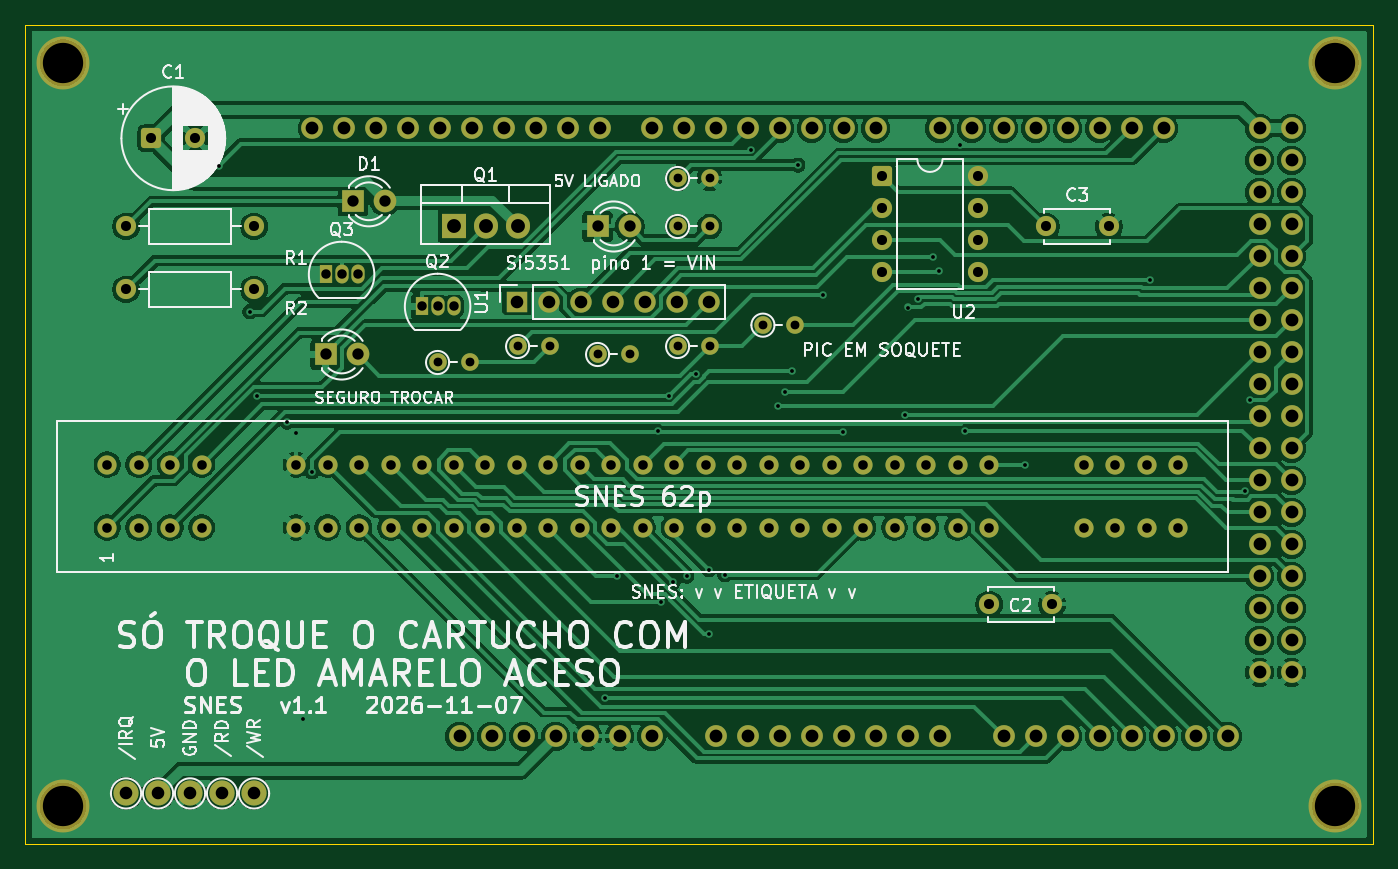
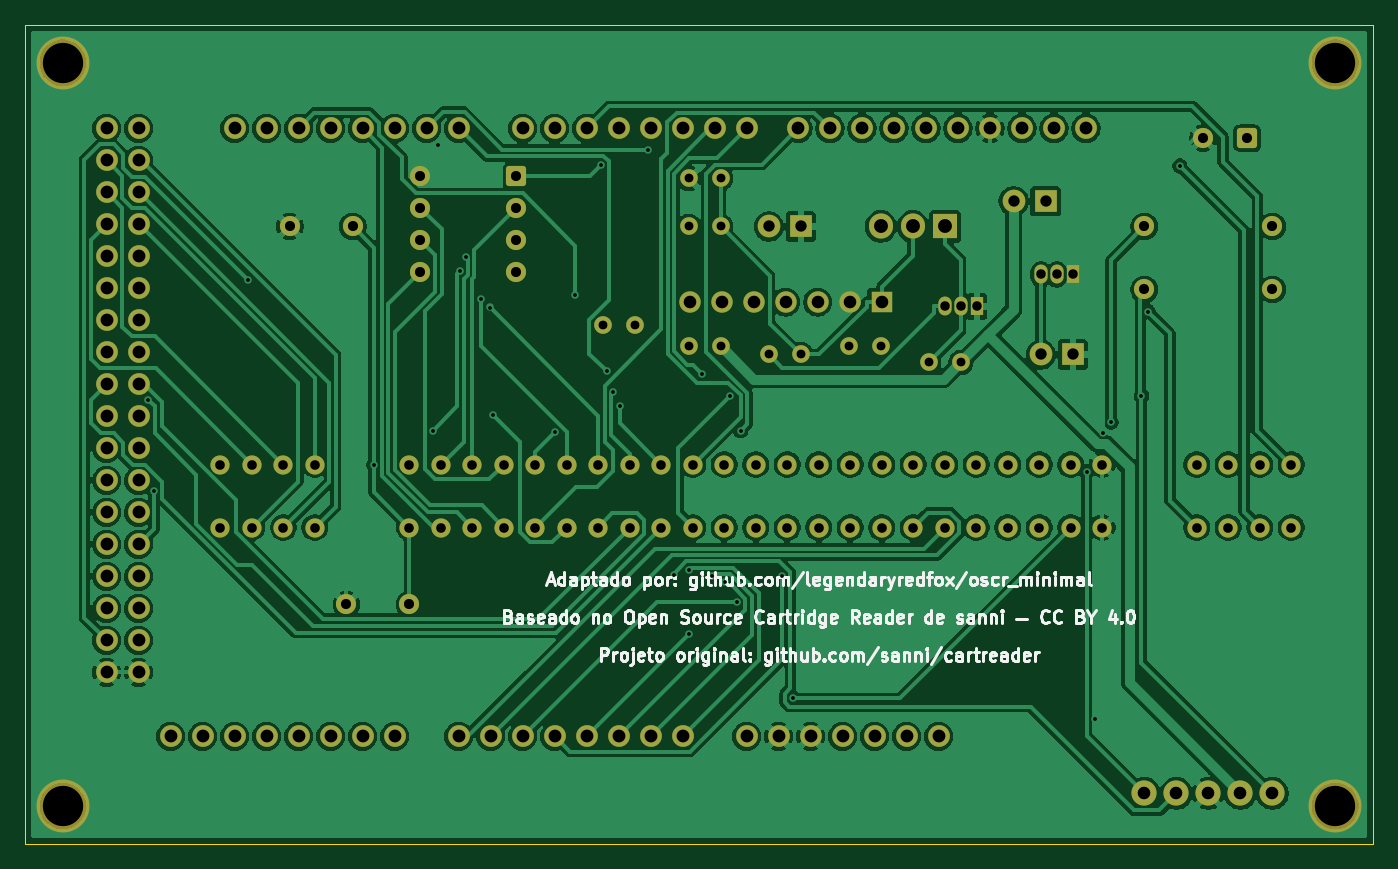
Circuit board: 9 layer files. Board 107.0 x 65.0 mm.
- bottom_copper: dumper-B_Cu.gbl (229399 bytes)
- bottom_mask: dumper-B_Mask.gbs (7729 bytes)
- bottom_silk: dumper-B_Silkscreen.gbo (70190 bytes)
- outline: dumper-Edge_Cuts.gm1 (765 bytes)
- top_copper: dumper-F_Cu.gtl (170945 bytes)
- top_mask: dumper-F_Mask.gts (7729 bytes)
- top_silk: dumper-F_Silkscreen.gto (89194 bytes)
- drill: dumper-NPTH.drl (422 bytes)
- drill: dumper-PTH.drl (4174 bytes)

=== bottom_copper: dumper-B_Cu.gbl (229399 bytes, source omitted) ===
=== bottom_mask: dumper-B_Mask.gbs (7729 bytes, source omitted) ===
=== bottom_silk: dumper-B_Silkscreen.gbo (70190 bytes, source omitted) ===
=== outline: dumper-Edge_Cuts.gm1 ===
G04 #@! TF.GenerationSoftware,KiCad,Pcbnew,10.0.8-10.0.8~ubuntu24.04.1*
G04 #@! TF.CreationDate,2026-11-07T18:02:00-03:00*
G04 #@! TF.ProjectId,dumper,64756d70-6572-42e6-9b69-6361645f7063,v1.1*
G04 #@! TF.SameCoordinates,Original*
G04 #@! TF.FileFunction,Profile,NP*
%FSLAX46Y46*%
G04 Gerber Fmt 4.6, Leading zero omitted, Abs format (unit mm)*
G04 Created by KiCad (PCBNEW 10.0.8-10.0.8~ubuntu24.04.1) date 2026-11-07 18:02:00*
%MOMM*%
%LPD*%
G01*
G04 APERTURE LIST*
G04 #@! TA.AperFunction,Profile*
%ADD10C,0.100000*%
G04 #@! TD*
G04 APERTURE END LIST*
D10*
X16000000Y-52000000D02*
X123000000Y-52000000D01*
X16000000Y-117000000D02*
X16000000Y-52000000D01*
X123000000Y-52000000D02*
X123000000Y-117000000D01*
X123000000Y-117000000D02*
X16000000Y-117000000D01*
M02*

=== top_copper: dumper-F_Cu.gtl (170945 bytes, source omitted) ===
=== top_mask: dumper-F_Mask.gts (7729 bytes, source omitted) ===
=== top_silk: dumper-F_Silkscreen.gto (89194 bytes, source omitted) ===
=== drill: dumper-NPTH.drl ===
M48
; DRILL file KiCad 10.0.8-10.0.8~ubuntu24.04.1 date 2026-11-07T18:02:01
; FORMAT={-:-/ absolute / metric / decimal}
; #@! TF.CreationDate,2026-11-07T18:02:01-03:00
; #@! TF.GenerationSoftware,Kicad,Pcbnew,10.0.8-10.0.8~ubuntu24.04.1
; #@! TF.FileFunction,NonPlated,1,2,NPTH
FMAT,2
METRIC
; #@! TA.AperFunction,NonPlated,NPTH,ComponentDrill
T1C3.200
%
G90
G05
T1
X19.0Y-55.0
X19.0Y-114.0
X120.0Y-55.0
X120.0Y-114.0
M30

=== drill: dumper-PTH.drl ===
M48
; DRILL file KiCad 10.0.8-10.0.8~ubuntu24.04.1 date 2026-11-07T18:02:01
; FORMAT={-:-/ absolute / metric / decimal}
; #@! TF.CreationDate,2026-11-07T18:02:01-03:00
; #@! TF.GenerationSoftware,Kicad,Pcbnew,10.0.8-10.0.8~ubuntu24.04.1
; #@! TF.FileFunction,Plated,1,2,PTH
FMAT,2
METRIC
; #@! TA.AperFunction,Plated,PTH,ViaDrill
T1C0.300
; #@! TA.AperFunction,Plated,PTH,ComponentDrill
T2C0.700
; #@! TA.AperFunction,Plated,PTH,ComponentDrill
T3C0.750
; #@! TA.AperFunction,Plated,PTH,ComponentDrill
T4C0.762
; #@! TA.AperFunction,Plated,PTH,ComponentDrill
T5C0.800
; #@! TA.AperFunction,Plated,PTH,ComponentDrill
T6C0.900
; #@! TA.AperFunction,Plated,PTH,ComponentDrill
T7C1.000
; #@! TA.AperFunction,Plated,PTH,ComponentDrill
T8C1.016
; #@! TA.AperFunction,Plated,PTH,ComponentDrill
T9C1.100
%
G90
G05
T1
X31.344Y-63.198
X33.838Y-74.754
X34.388Y-81.46
X36.796Y-83.553
X37.477Y-84.38
X38.043Y-107.106
X38.75Y-87.479
X62.023Y-105.451
X62.935Y-95.71
X66.216Y-84.204
X66.494Y-97.827
X67.077Y-81.461
X67.448Y-96.228
X68.51Y-95.765
X69.248Y-79.699
X70.28Y-95.249
X70.3Y-100.34
X71.526Y-95.642
X73.573Y-61.903
X75.781Y-82.261
X76.302Y-81.137
X76.846Y-79.499
X77.328Y-63.127
X79.331Y-73.455
X80.945Y-84.314
X85.845Y-82.988
X86.105Y-74.43
X86.848Y-73.778
X88.02Y-70.449
X88.508Y-71.569
X90.214Y-61.546
X90.621Y-84.204
X95.32Y-86.9
X105.273Y-72.268
X112.793Y-89.025
X113.22Y-81.79
T2
X48.73Y-78.795
X51.27Y-78.795
X55.08Y-77.525
X57.62Y-77.525
X61.43Y-78.16
X63.97Y-78.16
X67.78Y-64.19
X67.78Y-68.0
X67.78Y-77.525
X70.32Y-64.19
X70.32Y-68.0
X70.32Y-77.525
X74.553Y-75.832
X77.093Y-75.832
T3
X39.84Y-71.81
X41.11Y-71.81
X42.38Y-71.81
X47.46Y-74.35
X48.73Y-74.35
X50.0Y-74.35
T4
X22.5Y-86.9
X22.5Y-91.9
X25.0Y-86.9
X25.0Y-91.9
X27.5Y-86.9
X27.5Y-91.9
X30.0Y-86.9
X30.0Y-91.9
X37.5Y-86.9
X37.5Y-91.9
X40.0Y-86.9
X40.0Y-91.9
X42.5Y-86.9
X42.5Y-91.9
X45.0Y-86.9
X45.0Y-91.9
X47.5Y-86.9
X47.5Y-91.9
X50.0Y-86.9
X50.0Y-91.9
X52.5Y-86.9
X52.5Y-91.9
X55.0Y-86.9
X55.0Y-91.9
X57.5Y-86.9
X57.5Y-91.9
X60.0Y-86.9
X60.0Y-91.9
X62.5Y-86.9
X62.5Y-91.9
X65.0Y-86.9
X65.0Y-91.9
X67.5Y-86.9
X67.5Y-91.9
X70.0Y-86.9
X70.0Y-91.9
X72.5Y-86.9
X72.5Y-91.9
X75.0Y-86.9
X75.0Y-91.9
X77.5Y-86.9
X77.5Y-91.9
X80.0Y-86.9
X80.0Y-91.9
X82.5Y-86.9
X82.5Y-91.9
X85.0Y-86.9
X85.0Y-91.9
X87.5Y-86.9
X87.5Y-91.9
X90.0Y-86.9
X90.0Y-91.9
X92.5Y-86.9
X92.5Y-91.9
X100.0Y-86.9
X100.0Y-91.9
X102.5Y-86.9
X102.5Y-91.9
X105.0Y-86.9
X105.0Y-91.9
X107.5Y-86.9
X107.5Y-91.9
T5
X24.0Y-68.0
X24.0Y-73.0
X26.0Y-61.0
X29.5Y-61.0
X34.16Y-68.0
X34.16Y-73.0
X84.0Y-64.0
X84.0Y-66.54
X84.0Y-69.08
X84.0Y-71.62
X91.62Y-64.0
X91.62Y-66.54
X91.62Y-69.08
X91.62Y-71.62
X92.5Y-98.0
X97.0Y-68.0
X97.5Y-98.0
X102.0Y-68.0
T6
X39.84Y-78.16
X42.0Y-66.0
X42.38Y-78.16
X44.54Y-66.0
X61.43Y-68.0
X63.97Y-68.0
T7
X24.0Y-113.0
X26.54Y-113.0
X29.08Y-113.0
X31.62Y-113.0
X34.16Y-113.0
X55.0Y-74.0
X57.54Y-74.0
X60.08Y-74.0
X62.62Y-74.0
X65.16Y-74.0
X67.7Y-74.0
X70.24Y-74.0
T8
X38.796Y-60.2
X41.336Y-60.2
X43.876Y-60.2
X46.416Y-60.2
X48.956Y-60.2
X50.48Y-108.46
X51.496Y-60.2
X53.02Y-108.46
X54.036Y-60.2
X55.56Y-108.46
X56.576Y-60.2
X58.1Y-108.46
X59.116Y-60.2
X60.64Y-108.46
X61.656Y-60.2
X63.18Y-108.46
X65.72Y-60.2
X65.72Y-108.46
X68.26Y-60.2
X70.8Y-60.2
X70.8Y-108.46
X73.34Y-60.2
X73.34Y-108.46
X75.88Y-60.2
X75.88Y-108.46
X78.42Y-60.2
X78.42Y-108.46
X80.96Y-60.2
X80.96Y-108.46
X83.5Y-60.2
X83.5Y-108.46
X86.04Y-108.46
X88.58Y-60.2
X88.58Y-108.46
X91.12Y-60.2
X93.66Y-60.2
X93.66Y-108.46
X96.2Y-60.2
X96.2Y-108.46
X98.74Y-60.2
X98.74Y-108.46
X101.28Y-60.2
X101.28Y-108.46
X103.82Y-60.2
X103.82Y-108.46
X106.36Y-60.2
X106.36Y-108.46
X108.9Y-108.46
X111.44Y-108.46
X113.98Y-60.2
X113.98Y-62.74
X113.98Y-65.28
X113.98Y-67.82
X113.98Y-70.36
X113.98Y-72.9
X113.98Y-75.44
X113.98Y-77.98
X113.98Y-80.52
X113.98Y-83.06
X113.98Y-85.6
X113.98Y-88.14
X113.98Y-90.68
X113.98Y-93.22
X113.98Y-95.76
X113.98Y-98.3
X113.98Y-100.84
X113.98Y-103.38
X116.52Y-60.2
X116.52Y-62.74
X116.52Y-65.28
X116.52Y-67.82
X116.52Y-70.36
X116.52Y-72.9
X116.52Y-75.44
X116.52Y-77.98
X116.52Y-80.52
X116.52Y-83.06
X116.52Y-85.6
X116.52Y-88.14
X116.52Y-90.68
X116.52Y-93.22
X116.52Y-95.76
X116.52Y-98.3
X116.52Y-100.84
X116.52Y-103.38
T9
X50.0Y-68.0
X52.54Y-68.0
X55.08Y-68.0
M30
